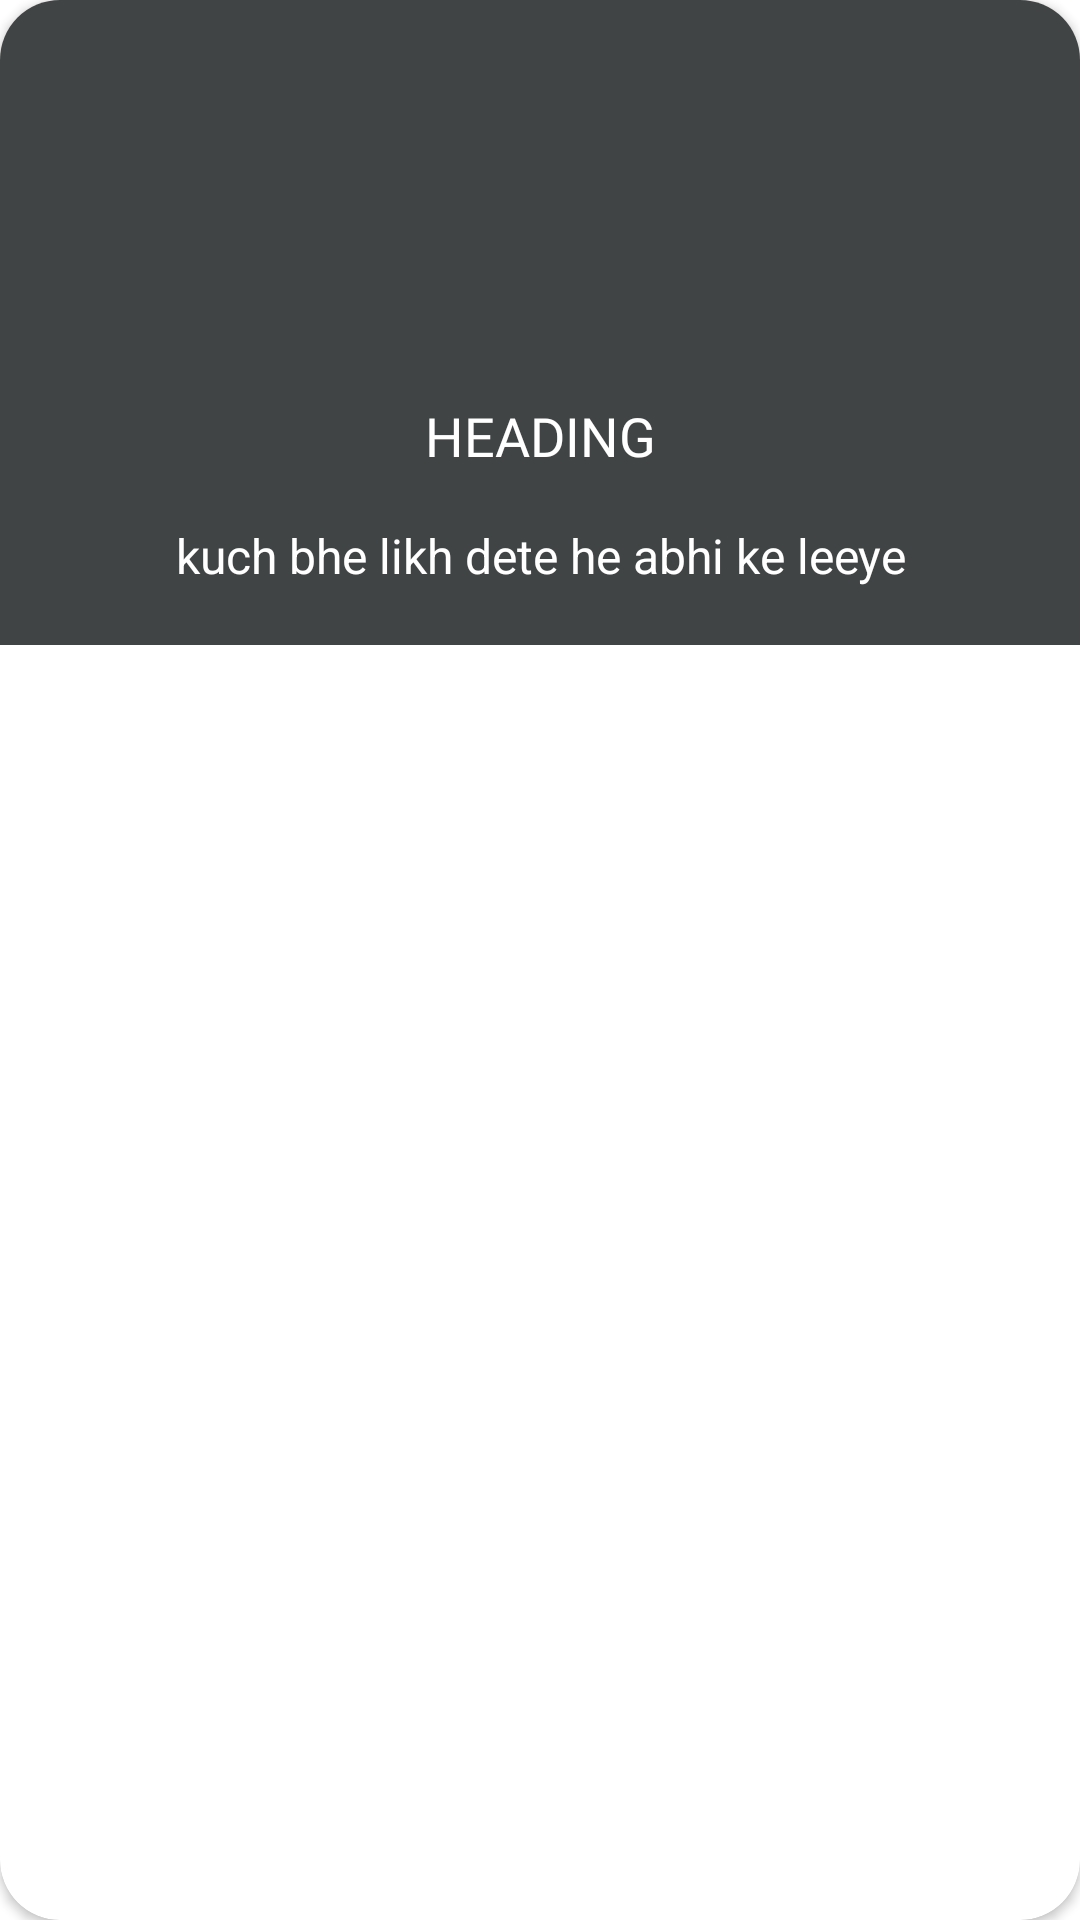

Produce the Android XML layout that renders to this screen, including the resource entries it uses.
<!-- AndroidManifest.xml: application theme Theme.Kotlin_News -->
<!-- res/layout/new_layout.xml -->
<?xml version="1.0" encoding="utf-8"?>
<androidx.cardview.widget.CardView xmlns:android="http://schemas.android.com/apk/res/android"
    xmlns:app="http://schemas.android.com/apk/res-auto"
    xmlns:tools="http://schemas.android.com/tools"

    app:cardCornerRadius="20dp"
    android:padding="2dp"
    android:layout_marginLeft="40dp"
    android:layout_marginRight="40dp"
    android:elevation="5dp"
    android:layout_margin="5dp"
    android:layout_width="match_parent"
    android:orientation="vertical"
    android:layout_height="wrap_content">


        <androidx.constraintlayout.widget.ConstraintLayout
            android:layout_width="match_parent"
            android:layout_height="wrap_content"

            android:paddingBottom="15dp"
            android:background="#404445"
            app:layout_constraintEnd_toEndOf="parent"
            app:layout_constraintStart_toStartOf="parent"
            app:layout_constraintTop_toTopOf="parent">


                <ImageView
                    android:id="@+id/NewsImage"
                    android:layout_width="match_parent"
                    android:layout_height="120dp"
                    android:layout_marginLeft="40dp"
                    android:layout_marginRight="40dp"
                    android:scaleType="fitCenter"
                    app:layout_constraintEnd_toEndOf="parent"
                    app:layout_constraintStart_toStartOf="parent"
                    app:layout_constraintTop_toTopOf="parent">

                </ImageView>

                <TextView
                    android:id="@+id/HeadingText"
                    android:layout_width="wrap_content"
                    android:layout_height="wrap_content"
                    android:layout_margin="10dp"
                    android:ellipsize="end"
                    android:fontFamily="@font/amaranth_italic"
                    android:gravity="center"
                    android:maxLines="2"
                    android:text="heading"
                    android:padding="3dp"
                    android:textAllCaps="true"
                    android:textColor="#FFFFFF"
                    android:textSize="18sp"
                    app:layout_constraintEnd_toEndOf="@+id/NewsImage"
                    app:layout_constraintStart_toStartOf="@+id/NewsImage"
                    app:layout_constraintTop_toBottomOf="@+id/NewsImage" />

                <TextView
                    android:id="@+id/discriptionText"
                    android:layout_width="wrap_content"
                    android:layout_height="wrap_content"
                    android:layout_marginTop="10dp"
                    android:ellipsize="end"
                    android:maxLines="3"
                    android:padding="4dp"
                    android:text="kuch bhe likh dete he abhi ke leeye"
                    android:textColor="#FFFFFF"

                    android:textSize="16sp"
                    app:layout_constraintEnd_toEndOf="@+id/HeadingText"
                    app:layout_constraintStart_toStartOf="@+id/HeadingText"
                    app:layout_constraintTop_toBottomOf="@+id/HeadingText" />


        </androidx.constraintlayout.widget.ConstraintLayout>



</androidx.cardview.widget.CardView>
<!-- resources referenced by this layout -->
<resources>
  <style name="Theme.Kotlin_News" parent="Theme.MaterialComponents.DayNight.NoActionBar">
          
          <item name="colorPrimary">@color/purple_500</item>
          <item name="colorPrimaryVariant">@color/purple_700</item>
          <item name="colorOnPrimary">@color/white</item>
          
          <item name="colorSecondary">@color/teal_200</item>
          <item name="colorSecondaryVariant">@color/teal_700</item>
          <item name="colorOnSecondary">@color/black</item>
          
          <item name="android:statusBarColor" tools:targetApi="l">?attr/colorPrimaryVariant</item>
          
      </style>
  <color name="purple_500">#08040C</color>
  <color name="purple_700">#F3404447</color>
  <color name="white">#FFFFFFFF</color>
  <color name="teal_200">#F3404447</color>
  <color name="teal_700">#FF018786</color>
  <color name="black">#050000</color>
</resources>
